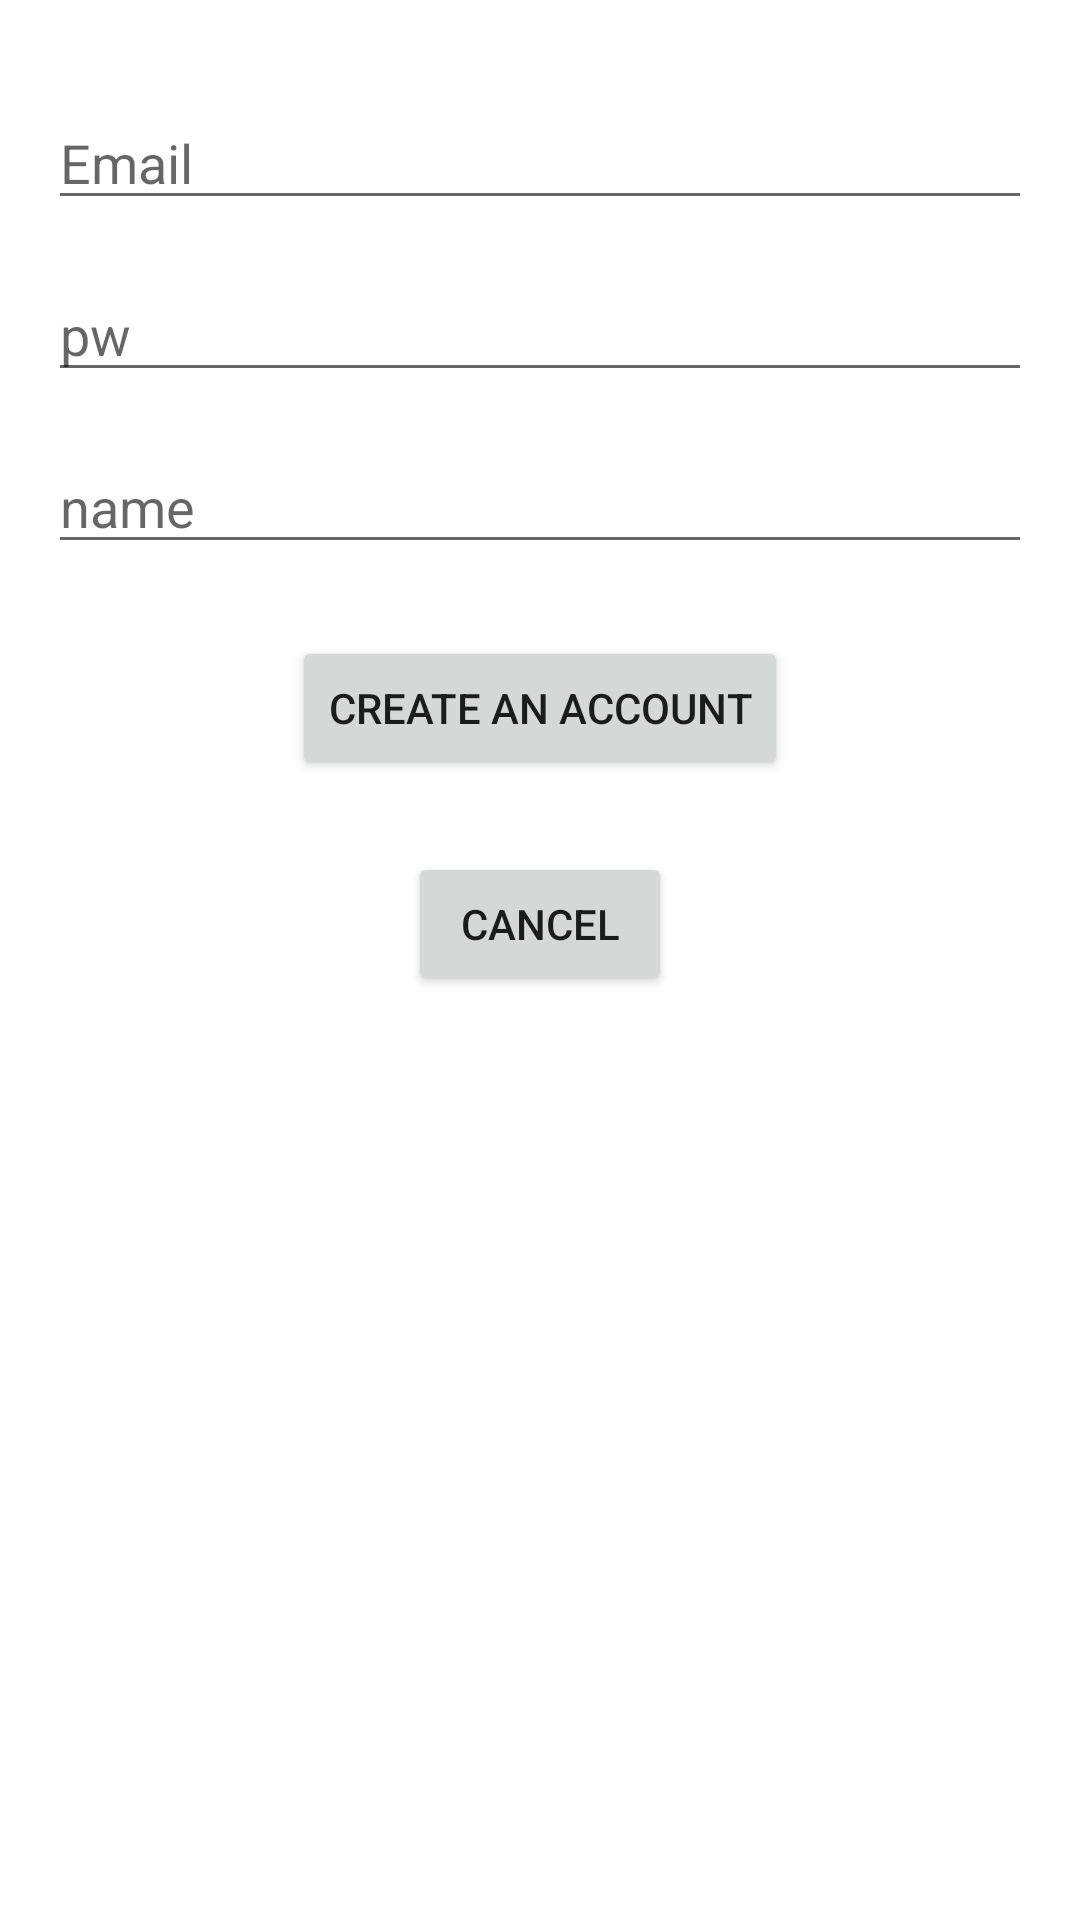

Android layout source for this screen:
<!-- AndroidManifest.xml: application theme Theme.MyPostApp -->
<!-- res/layout/activity_create_user.xml -->
<?xml version="1.0" encoding="utf-8"?>
<androidx.constraintlayout.widget.ConstraintLayout xmlns:android="http://schemas.android.com/apk/res/android"
    xmlns:app="http://schemas.android.com/apk/res-auto"
    xmlns:tools="http://schemas.android.com/tools"
    android:layout_width="match_parent"
    android:layout_height="match_parent"
    tools:context=".activities.CreateUserActivity">

    <EditText
        android:id="@+id/edt_email_register"
        android:layout_width="0dp"
        android:layout_height="wrap_content"
        android:layout_marginStart="16dp"
        android:layout_marginTop="32dp"
        android:layout_marginEnd="16dp"
        android:ems="10"
        android:hint="Email"
        android:inputType="textPersonName"
        app:layout_constraintEnd_toEndOf="parent"
        app:layout_constraintStart_toStartOf="parent"
        app:layout_constraintTop_toTopOf="parent" />

    <EditText
        android:id="@+id/edt_pw_register"
        android:layout_width="0dp"
        android:layout_height="wrap_content"
        android:layout_marginTop="16dp"
        android:ems="10"
        android:hint="pw"
        android:inputType="textPassword"
        app:layout_constraintEnd_toEndOf="@+id/edt_email_register"
        app:layout_constraintStart_toStartOf="@+id/edt_email_register"
        app:layout_constraintTop_toBottomOf="@+id/edt_email_register" />

    <EditText
        android:id="@+id/edt_username_register"
        android:layout_width="0dp"
        android:layout_height="wrap_content"
        android:layout_marginTop="16dp"
        android:ems="10"
        android:hint="name"
        android:inputType="textPersonName"
        app:layout_constraintEnd_toEndOf="@+id/edt_pw_register"
        app:layout_constraintStart_toStartOf="@+id/edt_pw_register"
        app:layout_constraintTop_toBottomOf="@+id/edt_pw_register" />

    <Button
        android:id="@+id/btn_create_account_register"
        android:layout_width="wrap_content"
        android:layout_height="wrap_content"
        android:layout_marginTop="24dp"
        android:text="Create an Account"
        app:layout_constraintEnd_toEndOf="@+id/edt_username_register"
        app:layout_constraintStart_toStartOf="@+id/edt_username_register"
        app:layout_constraintTop_toBottomOf="@+id/edt_username_register" />

    <Button
        android:id="@+id/btn_cancel"
        android:layout_width="wrap_content"
        android:layout_height="wrap_content"
        android:layout_marginTop="24dp"
        android:text="Cancel"
        app:layout_constraintEnd_toEndOf="@+id/btn_create_account_register"
        app:layout_constraintStart_toStartOf="@+id/btn_create_account_register"
        app:layout_constraintTop_toBottomOf="@+id/btn_create_account_register" />
</androidx.constraintlayout.widget.ConstraintLayout>
<!-- resources referenced by this layout -->
<resources>
  <style name="Theme.MyPostApp" parent="Theme.MaterialComponents.DayNight.DarkActionBar">
          
          <item name="colorPrimary">@color/purple_500</item>
          <item name="colorPrimaryVariant">@color/purple_700</item>
          <item name="colorOnPrimary">@color/white</item>
          
          <item name="colorSecondary">@color/teal_200</item>
          <item name="colorSecondaryVariant">@color/teal_700</item>
          <item name="colorOnSecondary">@color/black</item>
          
          <item name="android:statusBarColor" tools:targetApi="l">?attr/colorPrimaryVariant</item>
          
      </style>
  <color name="purple_500">#FF6200EE</color>
  <color name="purple_700">#FF3700B3</color>
  <color name="white">#FFFFFFFF</color>
  <color name="teal_200">#FF03DAC5</color>
  <color name="teal_700">#FF018786</color>
  <color name="black">#FF000000</color>
</resources>
